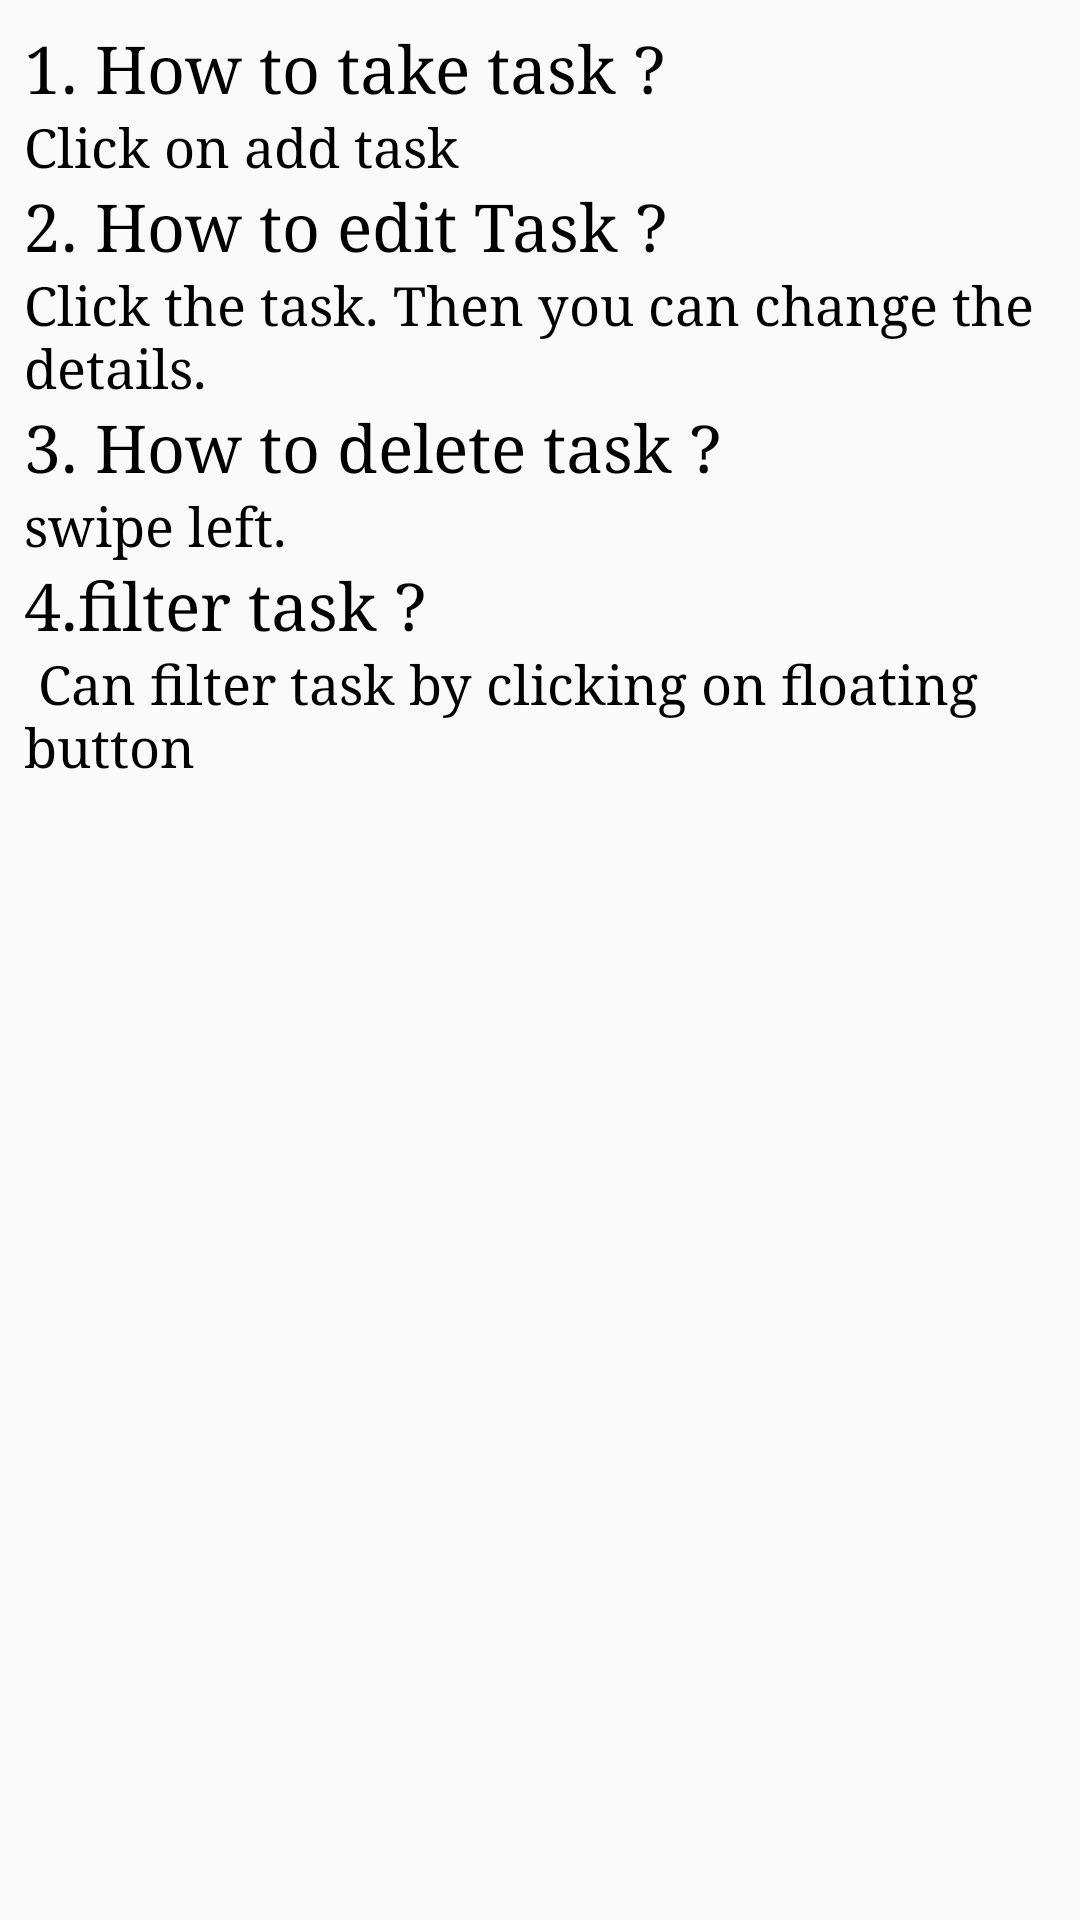

Produce the Android XML layout that renders to this screen, including the resource entries it uses.
<!-- AndroidManifest.xml: application theme AppTheme -->
<!-- res/layout/fragment_help.xml -->
<?xml version="1.0" encoding="utf-8"?>
<LinearLayout xmlns:android="http://schemas.android.com/apk/res/android"
    xmlns:tools="http://schemas.android.com/tools"
    android:layout_width="match_parent"
    android:layout_height="match_parent"
    android:orientation="vertical">

    <androidx.core.widget.NestedScrollView
        android:layout_width="match_parent"
        android:layout_height="match_parent"
        android:padding="8dp">

        <LinearLayout
            android:layout_width="match_parent"
            android:layout_height="match_parent"
            android:orientation="vertical">

            <TextView
                android:layout_width="match_parent"
                android:layout_height="match_parent"
                android:textAppearance="@style/TextAppearance.AppCompat.Large"
                android:text="1. How to take task ? "
                android:fontFamily="serif"/>

            <TextView
                android:layout_width="match_parent"
                android:layout_height="match_parent"
                android:textAppearance="@style/Base.TextAppearance.AppCompat.Medium"
                android:text="Click on add task"
                android:fontFamily="serif"/>

            <TextView
                android:layout_width="match_parent"
                android:layout_height="match_parent"
                android:textAppearance="@style/TextAppearance.AppCompat.Large"
                android:text="2. How to edit Task ? "
                android:fontFamily="serif"/>

            <TextView
                android:layout_width="match_parent"
                android:layout_height="match_parent"
                android:fontFamily="serif"
                android:textAppearance="@style/Base.TextAppearance.AppCompat.Medium"
                android:text="Click the task. Then you can change the details." />

            <TextView
                android:layout_width="match_parent"
                android:layout_height="match_parent"
                android:fontFamily="serif"
                android:textAppearance="@style/TextAppearance.AppCompat.Large"
                android:text="3. How to delete task ? " />

            <TextView
                android:layout_width="match_parent"
                android:layout_height="match_parent"
                android:fontFamily="serif"
                android:textAppearance="@style/Base.TextAppearance.AppCompat.Medium"
                android:text="swipe left." />

            <TextView
                android:layout_width="match_parent"
                android:layout_height="match_parent"
                android:fontFamily="serif"
                android:textAppearance="@style/TextAppearance.AppCompat.Large"
                android:text="4.filter task ?" />

            <TextView
                android:layout_width="match_parent"
                android:layout_height="match_parent"
                android:fontFamily="serif"
                android:textAppearance="@style/Base.TextAppearance.AppCompat.Medium"
                android:text=" Can filter task by clicking on floating button" />
        </LinearLayout>
    </androidx.core.widget.NestedScrollView>

</LinearLayout>
<!-- resources referenced by this layout -->
<resources>
  <style name="AppTheme" parent="Theme.AppCompat.Light">
          
          <item name="colorPrimary">@color/textColor</item>
          <item name="colorPrimaryDark">@color/textColor</item>
          <item name="android:textColor">@color/textColorBlack</item>
          <item name="colorAccent">@color/textColorBlack</item>
          <item name="colorError">@color/red</item>
          <item name="android:statusBarColor">@color/textColor</item>
          <item name="android:windowLightStatusBar">true</item>
          <item name="android:windowContentTransitions">true</item>
      </style>
  <color name="textColor">#ffff</color>
  <color name="textColorBlack">#000000</color>
  <color name="red">#F44336</color>
</resources>
